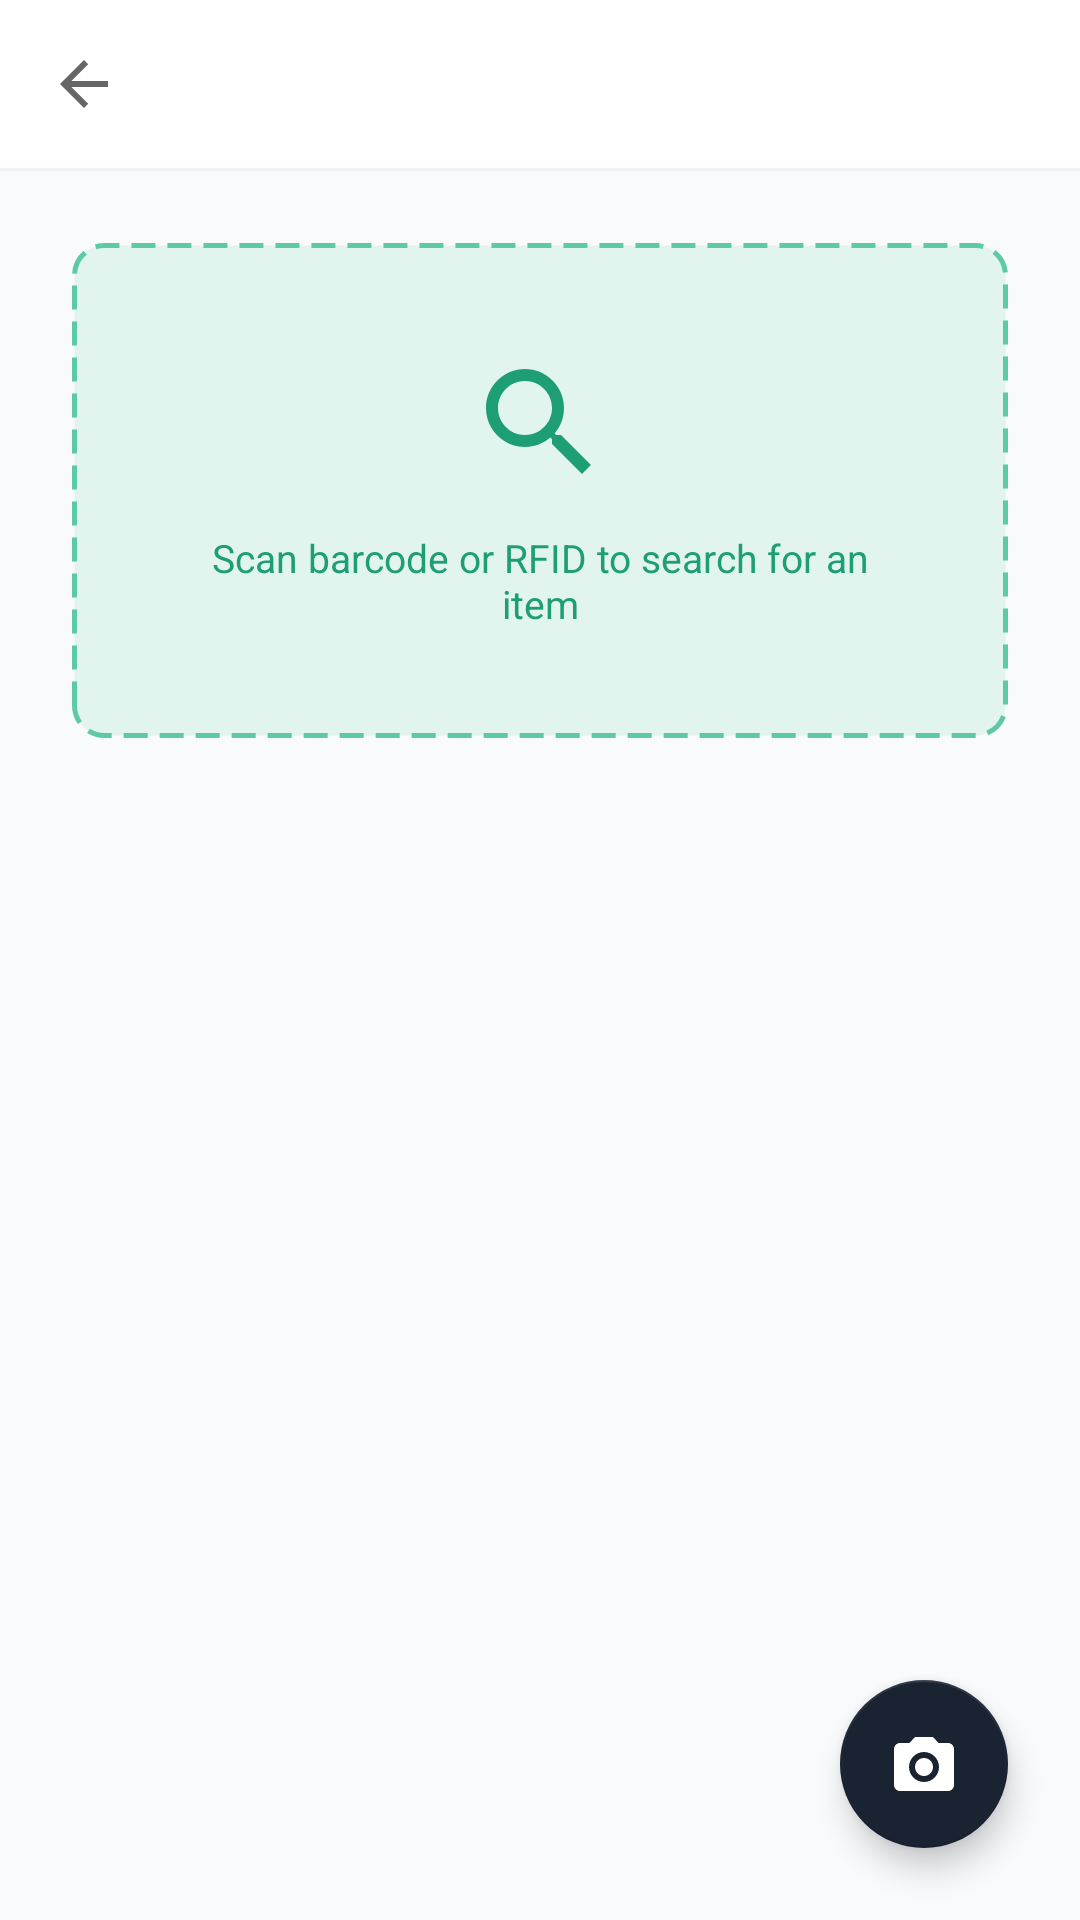

Here is an Android app screen rendered from its layout file. Give the layout XML and the strings, colors and styles it references.
<!-- AndroidManifest.xml: application theme Theme.InvenScan -->
<!-- res/layout/activity_search_item.xml -->
<?xml version="1.0" encoding="utf-8"?>
<androidx.coordinatorlayout.widget.CoordinatorLayout xmlns:android="http://schemas.android.com/apk/res/android"
    xmlns:app="http://schemas.android.com/apk/res-auto"
    android:layout_width="match_parent"
    android:layout_height="match_parent"
    android:background="@color/surface">

    <LinearLayout
        android:layout_width="match_parent"
        android:layout_height="match_parent"
        android:orientation="vertical">

        <com.google.android.material.appbar.MaterialToolbar
            android:id="@+id/toolbar"
            android:layout_width="match_parent"
            android:layout_height="?attr/actionBarSize"
            android:background="@color/white"
            android:elevation="0dp"
            app:navigationIcon="?attr/homeAsUpIndicator"
            app:titleTextColor="@color/text_primary" />

        <View
            android:layout_width="match_parent"
            android:layout_height="1dp"
            android:background="@color/border_default" />

        <ProgressBar
            android:id="@+id/progressBar"
            android:layout_width="wrap_content"
            android:layout_height="wrap_content"
            android:layout_gravity="center_horizontal"
            android:layout_marginTop="32dp"
            android:visibility="gone" />

        <TextView
            android:id="@+id/tvError"
            android:layout_width="match_parent"
            android:layout_height="wrap_content"
            android:background="@drawable/bg_badge_danger"
            android:gravity="center"
            android:padding="10dp"
            android:textColor="@color/danger"
            android:textSize="13sp"
            android:visibility="gone" />

        <LinearLayout
            android:id="@+id/layoutEmpty"
            android:layout_width="match_parent"
            android:layout_height="wrap_content"
            android:gravity="center"
            android:orientation="vertical"
            android:padding="24dp"
            android:visibility="visible">

            <LinearLayout
                android:layout_width="match_parent"
                android:layout_height="wrap_content"
                android:background="@drawable/bg_scan_area"
                android:gravity="center"
                android:orientation="vertical"
                android:padding="36dp">

                <ImageView
                    android:layout_width="48dp"
                    android:layout_height="48dp"
                    android:src="@drawable/ic_search"
                    app:tint="@color/teal_primary" />

                <TextView
                    android:layout_width="wrap_content"
                    android:layout_height="wrap_content"
                    android:layout_marginTop="12dp"
                    android:gravity="center"
                    android:text="@string/empty_search_hint"
                    android:textColor="@color/teal_primary"
                    android:textSize="13sp" />
            </LinearLayout>
        </LinearLayout>

        <LinearLayout
            android:id="@+id/layoutResult"
            android:layout_width="match_parent"
            android:layout_height="wrap_content"
            android:layout_margin="12dp"
            android:background="@drawable/bg_card"
            android:orientation="vertical"
            android:padding="16dp"
            android:visibility="gone">

            <LinearLayout
                android:layout_width="match_parent"
                android:layout_height="wrap_content"
                android:layout_marginBottom="8dp"
                android:gravity="center_vertical"
                android:orientation="horizontal">

                <TextView
                    android:layout_width="90dp"
                    android:layout_height="wrap_content"
                    android:text="@string/label_item_code"
                    android:textColor="@color/text_hint"
                    android:textSize="11sp" />

                <TextView
                    android:id="@+id/tvItemCode"
                    android:layout_width="0dp"
                    android:layout_height="wrap_content"
                    android:layout_weight="1"
                    android:textColor="@color/text_primary"
                    android:textSize="14sp"
                    android:textStyle="bold" />
            </LinearLayout>

            <View
                android:layout_width="match_parent"
                android:layout_height="1dp"
                android:background="@color/border_light" />

            <LinearLayout
                android:layout_width="match_parent"
                android:layout_height="wrap_content"
                android:layout_marginTop="8dp"
                android:layout_marginBottom="8dp"
                android:gravity="center_vertical"
                android:orientation="horizontal">

                <TextView
                    android:layout_width="90dp"
                    android:layout_height="wrap_content"
                    android:text="@string/label_item_name"
                    android:textColor="@color/text_hint"
                    android:textSize="11sp" />

                <TextView
                    android:id="@+id/tvItemName"
                    android:layout_width="0dp"
                    android:layout_height="wrap_content"
                    android:layout_weight="1"
                    android:textColor="@color/text_primary"
                    android:textSize="14sp" />
            </LinearLayout>

            <View
                android:layout_width="match_parent"
                android:layout_height="1dp"
                android:background="@color/border_light" />

            <LinearLayout
                android:layout_width="match_parent"
                android:layout_height="wrap_content"
                android:layout_marginTop="8dp"
                android:layout_marginBottom="8dp"
                android:gravity="center_vertical"
                android:orientation="horizontal">

                <TextView
                    android:layout_width="90dp"
                    android:layout_height="wrap_content"
                    android:text="@string/label_unit"
                    android:textColor="@color/text_hint"
                    android:textSize="11sp" />

                <TextView
                    android:id="@+id/tvUnit"
                    android:layout_width="0dp"
                    android:layout_height="wrap_content"
                    android:layout_weight="1"
                    android:textColor="@color/text_primary"
                    android:textSize="14sp" />
            </LinearLayout>

            <View
                android:layout_width="match_parent"
                android:layout_height="1dp"
                android:background="@color/border_light" />

            <LinearLayout
                android:layout_width="match_parent"
                android:layout_height="wrap_content"
                android:layout_marginTop="8dp"
                android:layout_marginBottom="8dp"
                android:gravity="center_vertical"
                android:orientation="horizontal">

                <TextView
                    android:layout_width="90dp"
                    android:layout_height="wrap_content"
                    android:text="@string/label_location"
                    android:textColor="@color/text_hint"
                    android:textSize="11sp" />

                <TextView
                    android:id="@+id/tvLocation"
                    android:layout_width="0dp"
                    android:layout_height="wrap_content"
                    android:layout_weight="1"
                    android:textColor="@color/text_primary"
                    android:textSize="14sp" />
            </LinearLayout>

            <View
                android:layout_width="match_parent"
                android:layout_height="1dp"
                android:background="@color/border_light" />

            <LinearLayout
                android:layout_width="match_parent"
                android:layout_height="wrap_content"
                android:layout_marginTop="8dp"
                android:gravity="center_vertical"
                android:orientation="horizontal">

                <TextView
                    android:layout_width="90dp"
                    android:layout_height="wrap_content"
                    android:text="@string/label_item_status"
                    android:textColor="@color/text_hint"
                    android:textSize="11sp" />

                <TextView
                    android:id="@+id/tvItemStatus"
                    android:layout_width="0dp"
                    android:layout_height="wrap_content"
                    android:layout_weight="1"
                    android:textColor="@color/teal_primary"
                    android:textSize="13sp"
                    android:textStyle="bold" />
            </LinearLayout>
        </LinearLayout>

        <LinearLayout
            android:id="@+id/layoutHistorySection"
            android:layout_width="match_parent"
            android:layout_height="0dp"
            android:layout_weight="1"
            android:orientation="vertical"
            android:visibility="gone">

            <TextView
                android:layout_width="match_parent"
                android:layout_height="wrap_content"
                android:background="@color/surface"
                android:paddingHorizontal="14dp"
                android:paddingVertical="8dp"
                android:text="@string/label_scan_history"
                android:textColor="@color/text_hint"
                android:textSize="11sp" />

            <View
                android:layout_width="match_parent"
                android:layout_height="1dp"
                android:background="@color/border_default" />

            <androidx.recyclerview.widget.RecyclerView
                android:id="@+id/rvHistory"
                android:layout_width="match_parent"
                android:layout_height="match_parent"
                app:layoutManager="androidx.recyclerview.widget.LinearLayoutManager" />
        </LinearLayout>
    </LinearLayout>

    <com.google.android.material.floatingactionbutton.FloatingActionButton
        android:id="@+id/fabCamera"
        android:layout_width="wrap_content"
        android:layout_height="wrap_content"
        android:layout_gravity="bottom|end"
        android:layout_margin="24dp"
        android:contentDescription="@string/title_camera_scan"
        android:src="@drawable/ic_camera"
        app:backgroundTint="@color/navy"
        app:tint="@android:color/white" />

</androidx.coordinatorlayout.widget.CoordinatorLayout>
<!-- resources referenced by this layout -->
<resources>
  <color name="border_default">#EEF2F5</color>
  <color name="border_light">#F0F0F0</color>
  <color name="danger">#E24B4A</color>
  <color name="navy">#1A2332</color>
  <color name="surface">#F8FAFC</color>
  <color name="teal_primary">#1D9E75</color>
  <color name="text_hint">#888888</color>
  <color name="text_primary">#1A2332</color>
  <color name="white">#FFFFFF</color>
  <!-- drawable bg_badge_danger (drawable) -->
  <?xml version="1.0" encoding="utf-8"?>
  <shape xmlns:android="http://schemas.android.com/apk/res/android">
      <solid android:color="@color/danger_bg" />
      <corners android:radius="20dp" />
  </shape>
  <!-- drawable bg_card (drawable) -->
  <?xml version="1.0" encoding="utf-8"?>
  <shape xmlns:android="http://schemas.android.com/apk/res/android">
      <solid android:color="@color/white" />
      <stroke android:width="0.5dp" android:color="@color/border_default" />
      <corners android:radius="12dp" />
  </shape>
  <!-- drawable bg_scan_area (drawable) -->
  <?xml version="1.0" encoding="utf-8"?>
  <shape xmlns:android="http://schemas.android.com/apk/res/android">
      <solid android:color="@color/teal_bg" />
      <stroke
          android:width="1.5dp"
          android:color="@color/teal_light"
          android:dashGap="4dp"
          android:dashWidth="8dp" />
      <corners android:radius="10dp" />
  </shape>
  <!-- drawable ic_camera (drawable) -->
  <?xml version="1.0" encoding="utf-8"?>
  <vector xmlns:android="http://schemas.android.com/apk/res/android"
      android:width="24dp"
      android:height="24dp"
      android:viewportWidth="24"
      android:viewportHeight="24">
      <path
          android:fillColor="@android:color/white"
          android:pathData="M9,3L7.17,5H4C2.9,5 2,5.9 2,7v12c0,1.1 0.9,2 2,2h16c1.1,0 2,-0.9 2,-2V7c0,-1.1 -0.9,-2 -2,-2h-3.17L15,3H9zM12,18c-2.76,0 -5,-2.24 -5,-5s2.24,-5 5,-5 5,2.24 5,5 -2.24,5 -5,5zM12,10c-1.66,0 -3,1.34 -3,3s1.34,3 3,3 3,-1.34 3,-3 -1.34,-3 -3,-3z" />
  </vector>
  <!-- drawable ic_search (drawable) -->
  <?xml version="1.0" encoding="utf-8"?>
  <vector xmlns:android="http://schemas.android.com/apk/res/android"
      android:width="24dp"
      android:height="24dp"
      android:viewportWidth="24"
      android:viewportHeight="24">
      <path
          android:fillColor="@color/teal_primary"
          android:pathData="M15.5,14h-0.79l-0.28,-0.27C15.41,12.59 16,11.11 16,9.5 16,5.91 13.09,3 9.5,3S3,5.91 3,9.5 5.91,16 9.5,16c1.61,0 3.09,-0.59 4.23,-1.57l0.27,0.28v0.79l5,4.99L20.49,19l-4.99,-5zM9.5,14C7.01,14 5,11.99 5,9.5S7.01,5 9.5,5 14,7.01 14,9.5 11.99,14 9.5,14z" />
  </vector>
  <string name="empty_search_hint">Scan barcode or RFID to search for an item</string>
  <string name="label_item_code">Item Code</string>
  <string name="label_item_name">Item Name</string>
  <string name="label_item_status">Status</string>
  <string name="label_location">Location</string>
  <string name="label_scan_history">Scan History</string>
  <string name="label_unit">Unit</string>
  <string name="title_camera_scan">Barcode Scan</string>
  <style name="Theme.InvenScan" parent="Theme.MaterialComponents.DayNight.NoActionBar">
          <item name="colorPrimary">@color/teal_primary</item>
          <item name="colorPrimaryVariant">@color/navy</item>
          <item name="colorOnPrimary">@color/white</item>
          <item name="colorSecondary">@color/warning</item>
          <item name="colorOnSecondary">@color/white</item>
          <item name="android:colorBackground">@color/surface</item>
          <item name="colorSurface">@color/white</item>
          <item name="colorOnSurface">@color/text_primary</item>
          <item name="android:statusBarColor">@color/navy</item>
          <item name="android:windowLightStatusBar" tools:targetApi="23">false</item>
      </style>
  <color name="danger_bg">#FCEBEB</color>
  <color name="teal_bg">#E1F5EE</color>
  <color name="teal_light">#5DCAA5</color>
  <color name="warning">#EF9F27</color>
</resources>
